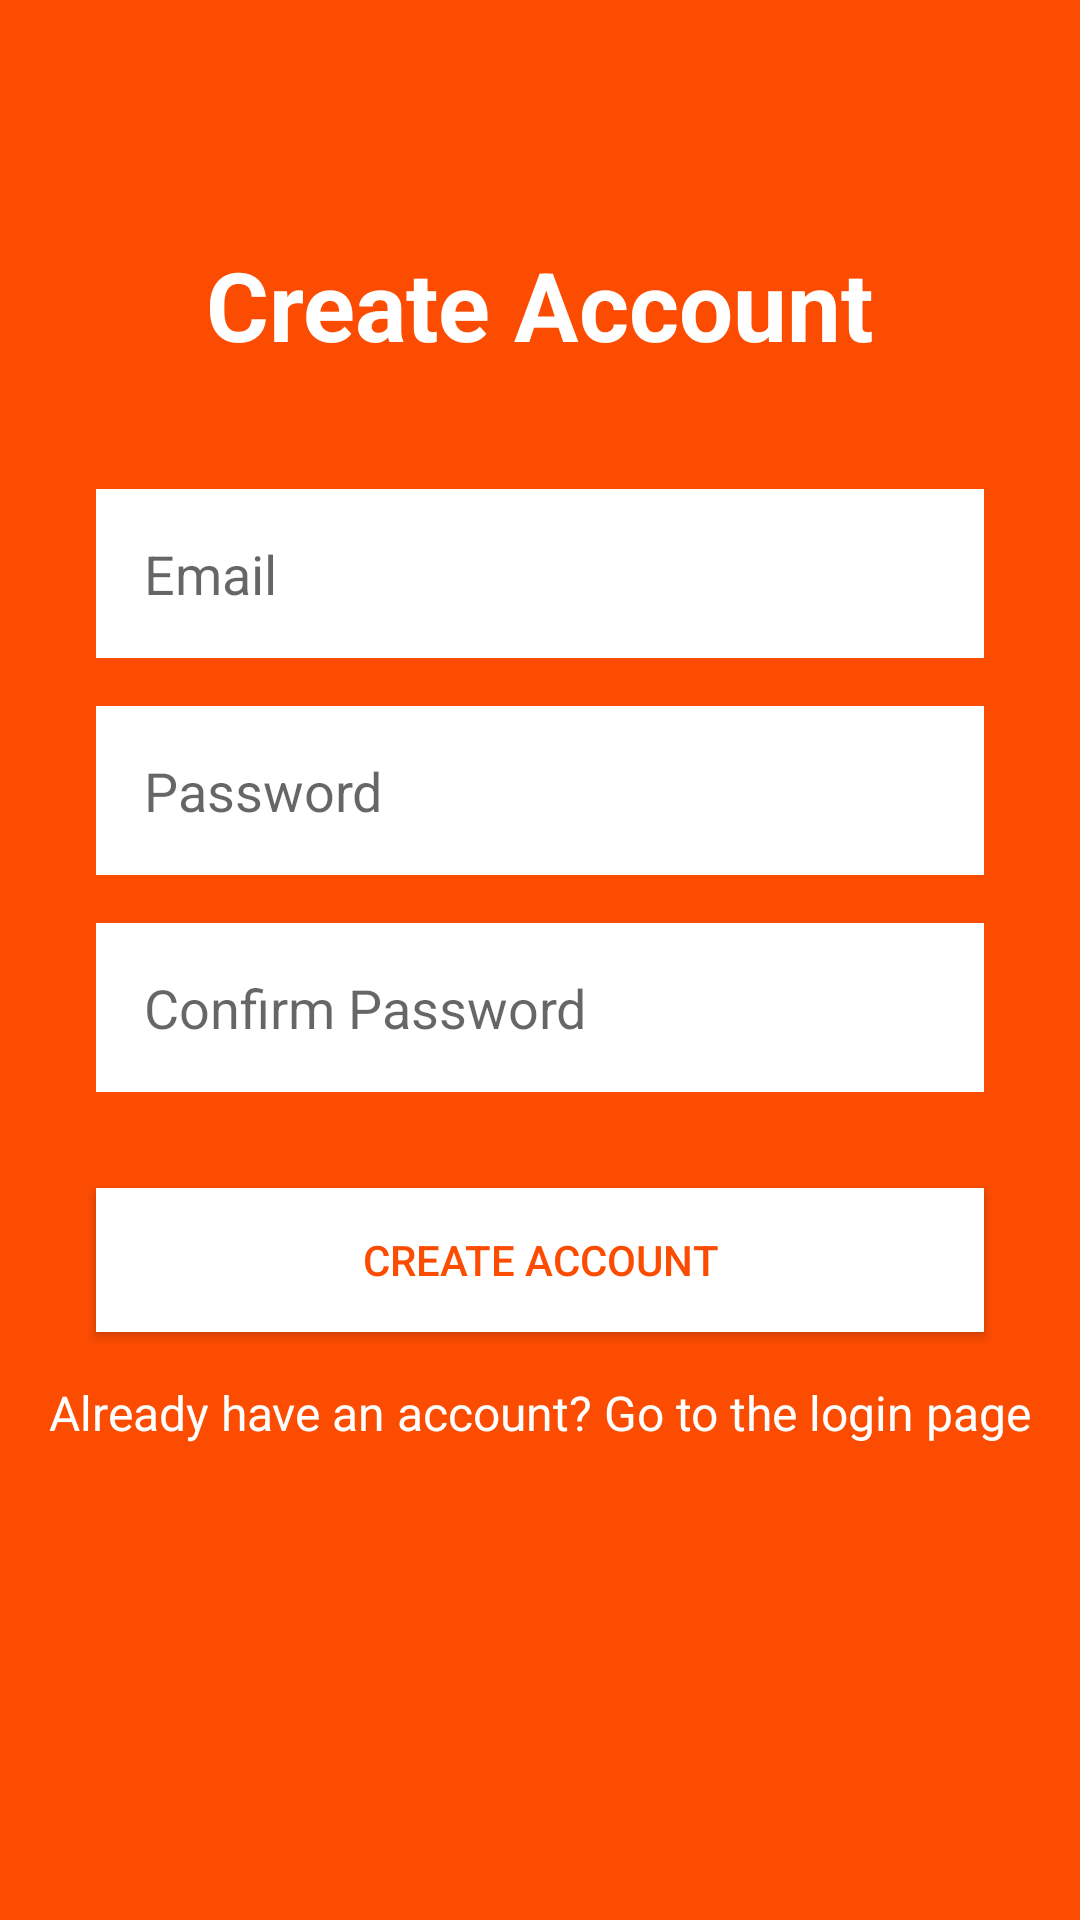

Write the Android layout XML for this screen, with the resource values it uses.
<!-- AndroidManifest.xml: activity theme Theme.LocalTrail -->
<!-- res/layout/activity_create_account.xml -->
<?xml version="1.0" encoding="utf-8"?>
<androidx.constraintlayout.widget.ConstraintLayout xmlns:android="http://schemas.android.com/apk/res/android"
    xmlns:app="http://schemas.android.com/apk/res-auto"
    xmlns:tools="http://schemas.android.com/tools"
    android:layout_width="match_parent"
    android:layout_height="match_parent"
    android:background="#FC4C02"
    tools:context=".CreateAccountActivity">

    <TextView
        android:id="@+id/textViewTitle"
        android:layout_width="wrap_content"
        android:layout_height="wrap_content"
        android:text="Create Account"
        android:textColor="#fff"
        android:textSize="32sp"
        android:textStyle="bold"
        android:layout_marginTop="80dp"
        app:layout_constraintTop_toTopOf="parent"
        app:layout_constraintLeft_toLeftOf="parent"
        app:layout_constraintRight_toRightOf="parent"/>

    <EditText
        android:id="@+id/editTextEmail"
        android:layout_width="0dp"
        android:layout_height="wrap_content"
        android:hint="Email"
        android:background="@android:color/white"
        android:padding="16dp"
        android:layout_marginTop="40dp"
        app:layout_constraintTop_toBottomOf="@id/textViewTitle"
        app:layout_constraintLeft_toLeftOf="parent"
        app:layout_constraintRight_toRightOf="parent"
        android:layout_marginStart="32dp"
        android:layout_marginEnd="32dp"/>

    <EditText
        android:id="@+id/editTextPassword"
        android:layout_width="0dp"
        android:layout_height="wrap_content"
        android:hint="Password"
        android:background="@android:color/white"
        android:padding="16dp"
        android:inputType="textPassword"
        android:layout_marginTop="16dp"
        app:layout_constraintTop_toBottomOf="@id/editTextEmail"
        app:layout_constraintLeft_toLeftOf="parent"
        app:layout_constraintRight_toRightOf="parent"
        android:layout_marginStart="32dp"
        android:layout_marginEnd="32dp"/>

    <EditText
        android:id="@+id/editTextConfirmPassword"
        android:layout_width="0dp"
        android:layout_height="wrap_content"
        android:hint="Confirm Password"
        android:background="@android:color/white"
        android:padding="16dp"
        android:inputType="textPassword"
        android:layout_marginTop="16dp"
        app:layout_constraintTop_toBottomOf="@id/editTextPassword"
        app:layout_constraintLeft_toLeftOf="parent"
        app:layout_constraintRight_toRightOf="parent"
        android:layout_marginStart="32dp"
        android:layout_marginEnd="32dp"/>

    <Button
        android:id="@+id/buttonCreateAccount"
        android:layout_width="0dp"
        android:layout_height="wrap_content"
        android:text="Create Account"
        android:textColor="#FC4C02"
        android:background="@android:color/white"
        android:layout_marginTop="32dp"
        app:layout_constraintTop_toBottomOf="@id/editTextConfirmPassword"
        app:layout_constraintLeft_toLeftOf="parent"
        app:layout_constraintRight_toRightOf="parent"
        android:layout_marginStart="32dp"
        android:layout_marginEnd="32dp"/>

    <TextView
        android:id="@+id/textViewBackToLogin"
        android:layout_width="wrap_content"
        android:layout_height="wrap_content"
        android:text="Already have an account? Go to the login page"
        android:textColor="#fff"
        android:textSize="16sp"
        android:layout_marginTop="16dp"
        android:clickable="true"
        android:focusable="true"
        app:layout_constraintTop_toBottomOf="@id/buttonCreateAccount"
        app:layout_constraintLeft_toLeftOf="parent"
        app:layout_constraintRight_toRightOf="parent"/>

</androidx.constraintlayout.widget.ConstraintLayout>
<!-- resources referenced by this layout -->
<resources>
  <style name="Theme.LocalTrail" parent="Theme.MaterialComponents.DayNight.DarkActionBar">
          
          <item name="colorPrimary">@color/purple_500</item>
          <item name="colorPrimaryVariant">@color/purple_700</item>
          <item name="colorOnPrimary">@color/white</item>
          
          <item name="colorSecondary">@color/teal_200</item>
          <item name="colorSecondaryVariant">@color/teal_700</item>
          <item name="colorOnSecondary">@color/black</item>
          
          <item name="android:statusBarColor">?attr/colorPrimaryVariant</item>
          
      </style>
  <!-- not gathered from this repository: default colours our renderer supplied (Android Studio template values) -->
  <color name="purple_500">#FF6200EE</color>
  <color name="purple_700">#FF3700B3</color>
  <color name="teal_200">#FF03DAC5</color>
  <color name="teal_700">#FF018786</color>
  <color name="black">#FF000000</color>
  <color name="white">#FFFFFFFF</color>
</resources>
